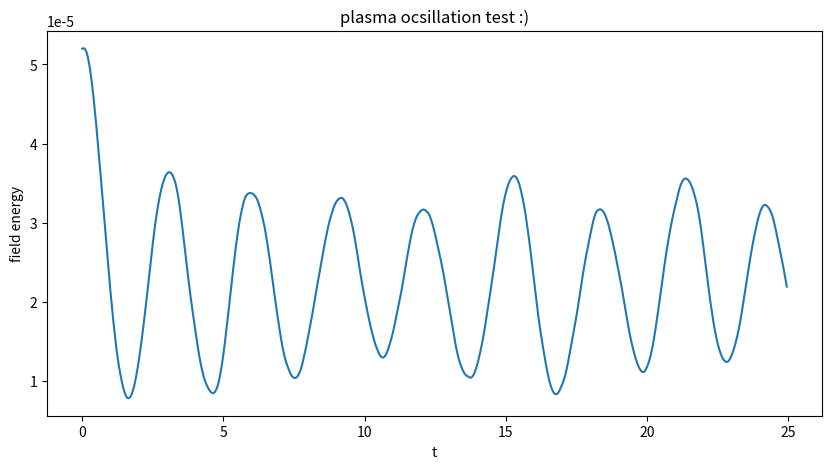

Here is the Python script that generated this plot:
import numpy as np
import matplotlib.pyplot as plt
print("starting...")

from scipy.signal import find_peaks



# parameters
N = 10 ** 5 # number of macro parts
Ng = 256 # num of grid cells

L = 2 * np.pi

dt = 0.05

n_steps = 500

# Grid
dx = L / Ng # grid spacing

x_grid = np.arange(Ng) * dx

# inital conds
rng = np.random.default_rng(seed=67)
positions = rng.uniform(0,L,N)
velocities = rng.normal(0,0.1,N)

# notes
# I gave the particles their vels based on a gaussian distribution, like the maxwell boltzmaan dist
#rho is charge density

q_per = -L / N # charge per macro particle

#fourier stuff for poisson solve (refer to notes.md on 8/10)
# wavenums for each Fourier mode
#np.fft.fftfreq returns cycles/unit so multiply by 2pi rads

k = 2 * np.pi * np.fft.fftfreq(Ng, d=dx)
k_safe = np.where( k == 0, 1.0, k) # prevent divide by zero





def deposit_charge(positions):
    """
    Spread each particle's charge onto the two nearest grid points using cluod in cell weighting. Returns charge density rho
    """
    rho = np.zeros(Ng)
    # for each parti, find which grid cell its in and where within that cell

    j_float = positions/dx # position in grid units
    j = np.floor(j_float).astype(int) % Ng 
    f = j_float - np.floor(j_float) # fractional distance to the right 
    jp1 = (j+1) % Ng

    #scatter charge to left and right grid points
    np.add.at(rho, j, q_per * (1-f))
    np.add.at(rho, jp1, q_per * (f))

    # convert to charge density (charge per unit length)
    rho /= dx

    rho += 1.0
    # going to treat the protons as a background, just like that one guy with the plum pudding model
    #text book says this is the frozen ion approx or jellium

    return rho

def field_solver(rho):
    """
    Solve poisson's equation for the E field by FFT
    Using the rho as a function of position, return E(x)
    """
    rho_hat = np.fft.fft(rho)
    E_hat = -1j * rho_hat/k_safe #here is where to worry about division by zero
    E_hat[0] = 0.0 # guage choice (idk what this means tbh)
    E = np.real(np.fft.ifft(E_hat))
    return E


def interpolate_field(E, positions):
    """
    Sample the grid E field at each particles postition using CIC. Testing out symmetric weights to prevent self force and preserve momentum
    """
    j_float = positions / dx 
    j = np.floor(j_float).astype(int) % Ng
    f = j_float - np.floor(j_float)
    jp1 = (j + 1) % Ng
    return (1 - f) * E[j] + f * E[jp1]




# Testing
print(f"total particles = {N}")


# Test 1


rho = deposit_charge(positions)
E = field_solver(rho)
print(f"uniform: max rho = {np.abs(rho).max()}")

print(f"uniform: max E = {np.abs(E).max()}")

# make a sinusoidal pertubation and check if E is right
# disturb each particle by a small cos pertubation
pert_amplitude = 0.01
positions_pert = (positions + pert_amplitude * np.cos(positions)) % L
rho_p = deposit_charge(positions_pert)
E_p = field_solver(rho_p)

# testing out leapfrog method for simulation
# push velocites backwards by half a step

rho0 = deposit_charge(positions)
E0 = field_solver(rho0)
Ep0 = interpolate_field(E0, positions)
velocities += 0.5 * Ep0 * dt # v(dt/2) = v(0) + d * dt/2 (a ~ -E)
# report back pls
field_energy = np.zeros(n_steps)

# main PIC loop

for step in range(n_steps):
    rho = deposit_charge(positions) # 1. deposit
    E = field_solver(rho) # 2. solve
    Ep = interpolate_field(E,positions) # interpolate
    velocities += - Ep * dt # 4. kick
    positions += velocities * dt # 5. drift
    positions = positions % L # 6. wrap
    field_energy[step] = 0.5 * np.sum(E**2) * dx

# plot field energy over time
t = np.arange(n_steps) * dt
plt.figure(figsize=(10,5))
plt.plot(t,field_energy)
plt.xlabel('t')
plt.ylabel('field energy')
plt.title('plasma ocsillation test :)')
plt.show()

# measurements yay
peaks, blank = find_peaks(field_energy)
if len(peaks) >= 2:
    period_measured = np.mean(np.diff(peaks)) * dt
    freq_measured = 2 * np.pi / period_measured
    print(f"measured period between peaks is {period_measured}")
    print(f"measured frequency (should be 2 * omega_p = 2) is {freq_measured}")
else: 
    print(f"lowkey didn't work")
    
    
